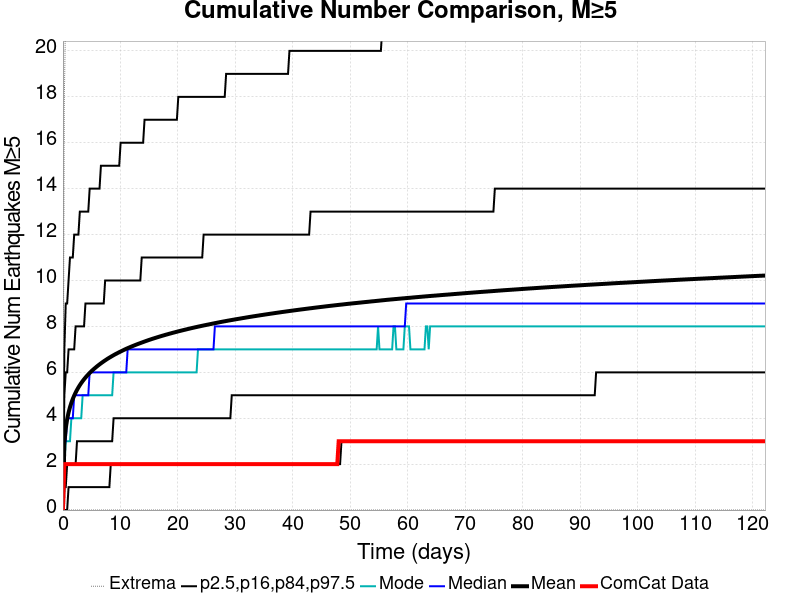

Values plotted in this chart, from the file beside it:
Time (days), ComCat Data, Simulation Mean, Simulation Median, Simulation Mode, Simulation Minimum, Simulation Maximum, 2.5 %-ile, 16 %-ile, 84 %-ile, 97.5 %-ile
0.0, 0.0, 0.0, 0.0, 0.0, 0.0, 0.0, 0.0, 0.0, 0.0, 0.0
0.2447, 2.0, 2.923, 3.0, 2.0, 0.0, 18.0, 0.0, 1.0, 5.0, 7.0
0.4895, 2.0, 3.56, 3.0, 3.0, 0.0, 22.0, 0.0, 1.0, 6.0, 9.0
0.7342, 2.0, 3.958, 4.0, 3.0, 0.0, 25.0, 0.0, 2.0, 6.0, 9.0
0.9789, 2.0, 4.248, 4.0, 3.0, 0.0, 26.0, 1.0, 2.0, 7.0, 10.0
1.224, 2.0, 4.481, 4.0, 3.0, 0.0, 29.0, 1.0, 2.0, 7.0, 11.0
1.468, 2.0, 4.673, 4.0, 4.0, 0.0, 30.0, 1.0, 2.0, 7.0, 11.0
1.713, 2.0, 4.839, 4.0, 4.0, 0.0, 31.0, 1.0, 2.0, 7.0, 11.0
1.958, 2.0, 4.985, 5.0, 4.0, 0.0, 31.0, 1.0, 2.0, 7.0, 12.0
2.203, 2.0, 5.116, 5.0, 4.0, 0.0, 31.0, 1.0, 2.0, 8.0, 12.0
2.447, 2.0, 5.233, 5.0, 4.0, 0.0, 31.0, 1.0, 3.0, 8.0, 12.0
2.692, 2.0, 5.34, 5.0, 4.0, 0.0, 32.0, 1.0, 3.0, 8.0, 12.0
2.937, 2.0, 5.44, 5.0, 4.0, 0.0, 32.0, 1.0, 3.0, 8.0, 13.0
3.181, 2.0, 5.531, 5.0, 4.0, 0.0, 32.0, 1.0, 3.0, 8.0, 13.0
3.426, 2.0, 5.617, 5.0, 5.0, 0.0, 32.0, 1.0, 3.0, 8.0, 13.0
3.671, 2.0, 5.696, 5.0, 5.0, 0.0, 32.0, 1.0, 3.0, 8.0, 13.0
3.916, 2.0, 5.771, 5.0, 5.0, 0.0, 32.0, 1.0, 3.0, 9.0, 13.0
4.16, 2.0, 5.841, 5.0, 5.0, 0.0, 33.0, 1.0, 3.0, 9.0, 13.0
4.405, 2.0, 5.908, 5.0, 5.0, 0.0, 33.0, 1.0, 3.0, 9.0, 13.0
4.65, 2.0, 5.971, 6.0, 5.0, 0.0, 33.0, 1.0, 3.0, 9.0, 14.0
4.895, 2.0, 6.033, 6.0, 5.0, 0.0, 33.0, 1.0, 3.0, 9.0, 14.0
5.139, 2.0, 6.091, 6.0, 5.0, 0.0, 33.0, 1.0, 3.0, 9.0, 14.0
5.384, 2.0, 6.145, 6.0, 5.0, 0.0, 33.0, 1.0, 3.0, 9.0, 14.0
5.629, 2.0, 6.197, 6.0, 5.0, 0.0, 34.0, 1.0, 3.0, 9.0, 14.0
5.873, 2.0, 6.248, 6.0, 5.0, 0.0, 35.0, 1.0, 3.0, 9.0, 14.0
6.118, 2.0, 6.298, 6.0, 5.0, 0.0, 35.0, 1.0, 3.0, 9.0, 14.0
6.363, 2.0, 6.345, 6.0, 5.0, 0.0, 36.0, 1.0, 3.0, 9.0, 14.0
6.608, 2.0, 6.391, 6.0, 5.0, 0.0, 36.0, 1.0, 3.0, 9.0, 15.0
6.852, 2.0, 6.435, 6.0, 5.0, 0.0, 37.0, 1.0, 3.0, 9.0, 15.0
7.097, 2.0, 6.478, 6.0, 5.0, 0.0, 37.0, 1.0, 3.0, 9.0, 15.0
7.342, 2.0, 6.52, 6.0, 5.0, 0.0, 38.0, 1.0, 3.0, 10.0, 15.0
7.587, 2.0, 6.561, 6.0, 5.0, 0.0, 38.0, 1.0, 3.0, 10.0, 15.0
7.831, 2.0, 6.601, 6.0, 5.0, 0.0, 38.0, 1.0, 3.0, 10.0, 15.0
8.076, 2.0, 6.638, 6.0, 5.0, 0.0, 38.0, 1.0, 3.0, 10.0, 15.0
8.321, 2.0, 6.674, 6.0, 5.0, 0.0, 38.0, 2.0, 3.0, 10.0, 15.0
8.565, 2.0, 6.71, 6.0, 5.0, 0.0, 39.0, 2.0, 3.0, 10.0, 15.0
8.81, 2.0, 6.746, 6.0, 6.0, 0.0, 39.0, 2.0, 4.0, 10.0, 15.0
9.055, 2.0, 6.78, 6.0, 6.0, 0.0, 40.0, 2.0, 4.0, 10.0, 15.0
9.3, 2.0, 6.812, 6.0, 6.0, 0.0, 40.0, 2.0, 4.0, 10.0, 15.0
9.544, 2.0, 6.844, 6.0, 6.0, 0.0, 40.0, 2.0, 4.0, 10.0, 15.0
9.789, 2.0, 6.876, 6.0, 6.0, 0.0, 40.0, 2.0, 4.0, 10.0, 15.0
10.03, 2.0, 6.906, 6.0, 6.0, 0.0, 40.0, 2.0, 4.0, 10.0, 16.0
10.28, 2.0, 6.936, 6.0, 6.0, 0.0, 40.0, 2.0, 4.0, 10.0, 16.0
10.52, 2.0, 6.966, 6.0, 6.0, 0.0, 40.0, 2.0, 4.0, 10.0, 16.0
10.77, 2.0, 6.996, 6.0, 6.0, 0.0, 41.0, 2.0, 4.0, 10.0, 16.0
11.01, 2.0, 7.025, 6.0, 6.0, 0.0, 41.0, 2.0, 4.0, 10.0, 16.0
11.26, 2.0, 7.051, 7.0, 6.0, 0.0, 41.0, 2.0, 4.0, 10.0, 16.0
11.5, 2.0, 7.078, 7.0, 6.0, 0.0, 41.0, 2.0, 4.0, 10.0, 16.0
11.75, 2.0, 7.104, 7.0, 6.0, 0.0, 41.0, 2.0, 4.0, 10.0, 16.0
11.99, 2.0, 7.129, 7.0, 6.0, 0.0, 41.0, 2.0, 4.0, 10.0, 16.0
12.24, 2.0, 7.155, 7.0, 6.0, 0.0, 41.0, 2.0, 4.0, 10.0, 16.0
12.48, 2.0, 7.179, 7.0, 6.0, 0.0, 41.0, 2.0, 4.0, 10.0, 16.0
12.73, 2.0, 7.204, 7.0, 6.0, 0.0, 42.0, 2.0, 4.0, 10.0, 16.0
12.97, 2.0, 7.227, 7.0, 6.0, 0.0, 43.0, 2.0, 4.0, 10.0, 16.0
13.22, 2.0, 7.25, 7.0, 6.0, 0.0, 43.0, 2.0, 4.0, 10.0, 16.0
13.46, 2.0, 7.273, 7.0, 6.0, 0.0, 43.0, 2.0, 4.0, 10.0, 16.0
13.7, 2.0, 7.295, 7.0, 6.0, 0.0, 43.0, 2.0, 4.0, 11.0, 16.0
13.95, 2.0, 7.318, 7.0, 6.0, 0.0, 43.0, 2.0, 4.0, 11.0, 16.0
14.19, 2.0, 7.341, 7.0, 6.0, 0.0, 44.0, 2.0, 4.0, 11.0, 17.0
14.44, 2.0, 7.363, 7.0, 6.0, 0.0, 44.0, 2.0, 4.0, 11.0, 17.0
... 440 more rows
